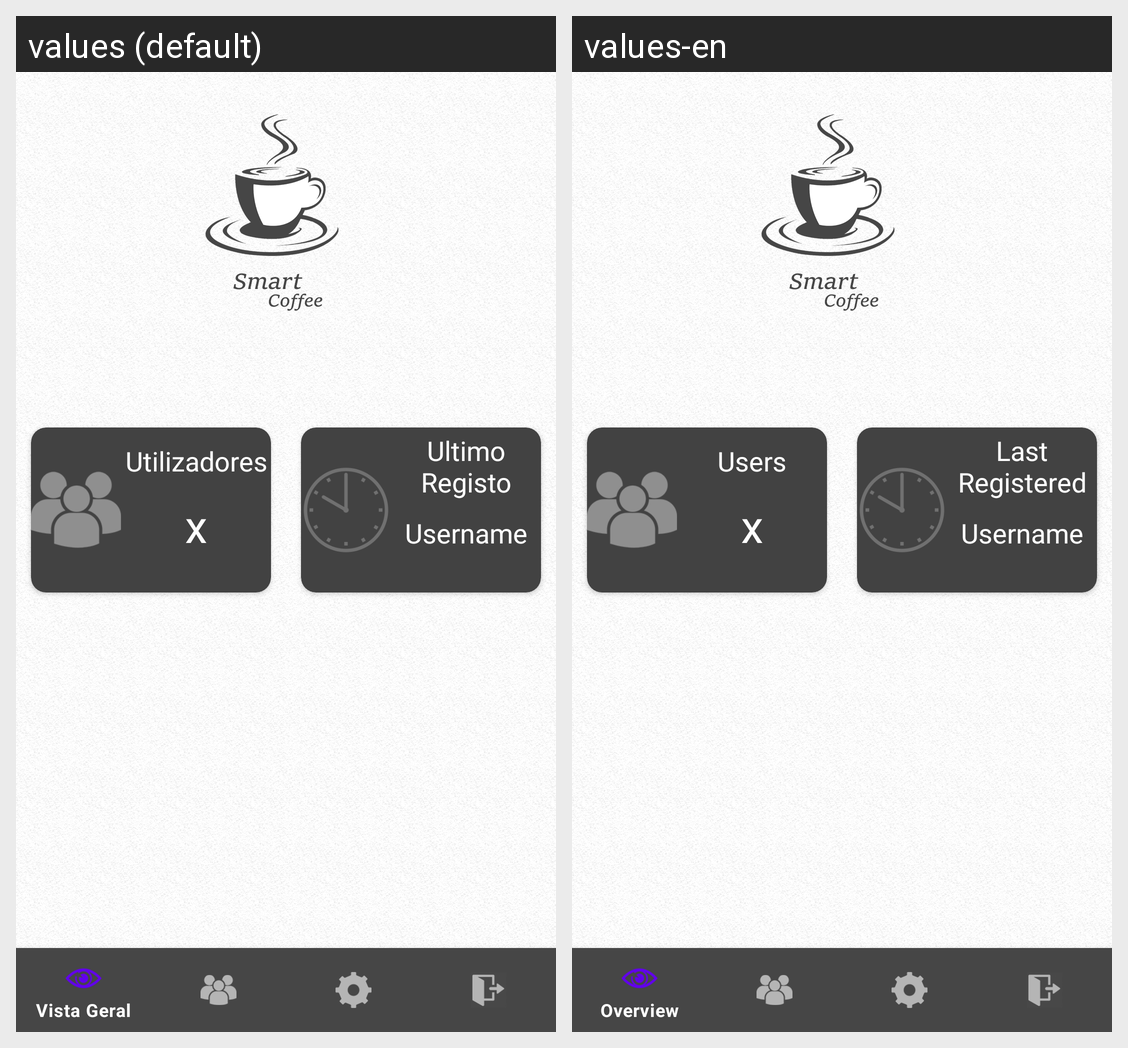

The same Android screen rendered under two of its app's locales, left to right. List the strings drawn on it with the default value and each locale's translation.
Android screen res/layout/activity_admin_dashboard.xml rendered under 2 locales, left to right: values (default), values-en. Device: Nexus 5 (rendered at 1080×1920; each locale shown at half size, 540×960, under a caption strip naming it); theme Theme.ProjetoFinalSmartCoffee.
Strings drawn on this screen, with the default value and each locale's value (text and hints the layout hard-codes, and strings that could not be matched under every locale, appear in the picture but are not listed):

users
  values: Utilizadores
  values-en: Users

lastRegistered
  values: Ultimo Registo
  values-en: Last Registered

username
  values: Username
  values-en: Username
